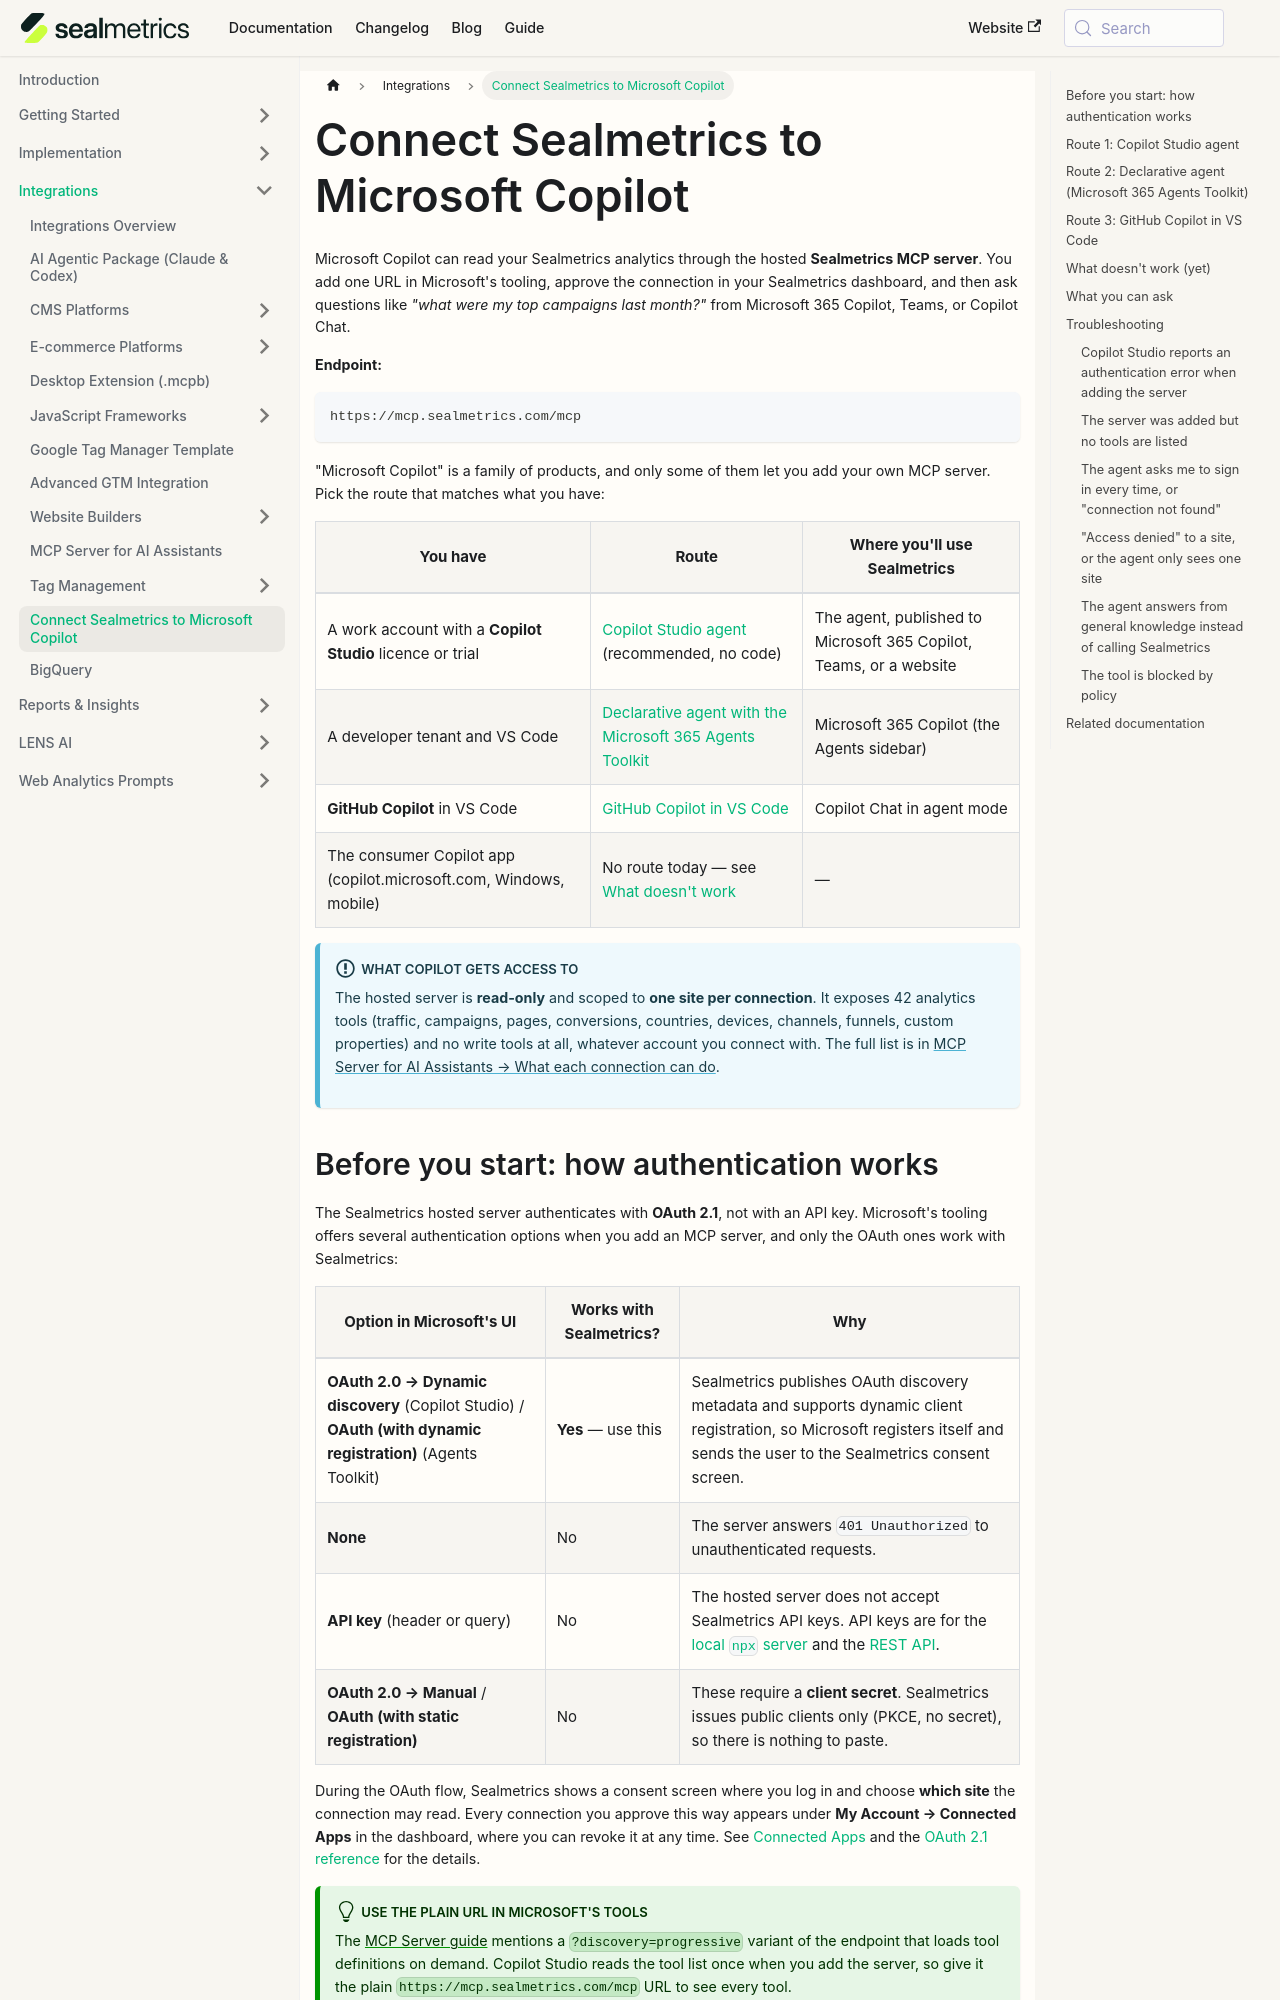

repository: sealmetrics/docs · page: integrations/microsoft-copilot.html · generator: docusaurus

---
title: "Connect Sealmetrics to Microsoft Copilot"
description: "Add the hosted Sealmetrics MCP server (https://mcp.sealmetrics.com/mcp) to Microsoft Copilot — through a Copilot Studio agent, a declarative agent built with the Microsoft 365 Agents Toolkit, or GitHub Copilot in VS Code — and ask about your analytics from Microsoft 365 Copilot or Teams."
canonical_url: "https://docs.sealmetrics.com/integrations/microsoft-copilot"
lang: "en"
date_generated: "2026-10-13T15:28:32.163Z"
source_hash: "9c20788c928496e7ada1af58225e2a69b9f63e21faadb960453b02b55033b690"
content_type: "implementation"
owner: "engineering"
llm_priority: "critical"
source_file: "integrations/microsoft-copilot.mdx"
publisher: "Sealmetrics"
---

# Connect Sealmetrics to Microsoft Copilot

Canonical page: https://docs.sealmetrics.com/integrations/microsoft-copilot

Microsoft Copilot can read your Sealmetrics analytics through the hosted **Sealmetrics MCP server**. You add one URL in Microsoft's tooling, approve the connection in your Sealmetrics dashboard, and then ask questions like *"what were my top campaigns last month?"* from Microsoft 365 Copilot, Teams, or Copilot Chat.

**Endpoint:**

```
https://mcp.sealmetrics.com/mcp
```

"Microsoft Copilot" is a family of products, and only some of them let you add your own MCP server. Pick the route that matches what you have:

| You have | Route | Where you'll use Sealmetrics |
|---|---|---|
| A work account with a **Copilot Studio** licence or trial | [Copilot Studio agent](#route-1-copilot-studio-agent) (recommended, no code) | The agent, published to Microsoft 365 Copilot, Teams, or a website |
| A developer tenant and VS Code | [Declarative agent with the Microsoft 365 Agents Toolkit](#route-2-declarative-agent-microsoft-365-agents-toolkit) | Microsoft 365 Copilot (the Agents sidebar) |
| **GitHub Copilot** in VS Code | [GitHub Copilot in VS Code](#route-3-github-copilot-in-vs-code) | Copilot Chat in agent mode |
| The consumer Copilot app (copilot.microsoft.com, Windows, mobile) | No route today — see [What doesn't work](#what-doesnt-work-yet) | — |

**Info:**
The hosted server is **read-only** and scoped to **one site per connection**. It exposes 42 analytics tools (traffic, campaigns, pages, conversions, countries, devices, channels, funnels, custom properties) and no write tools at all, whatever account you connect with. The full list is in [MCP Server for AI Assistants → What each connection can do](/integrations/mcp-server#what-each-connection-can-do).
